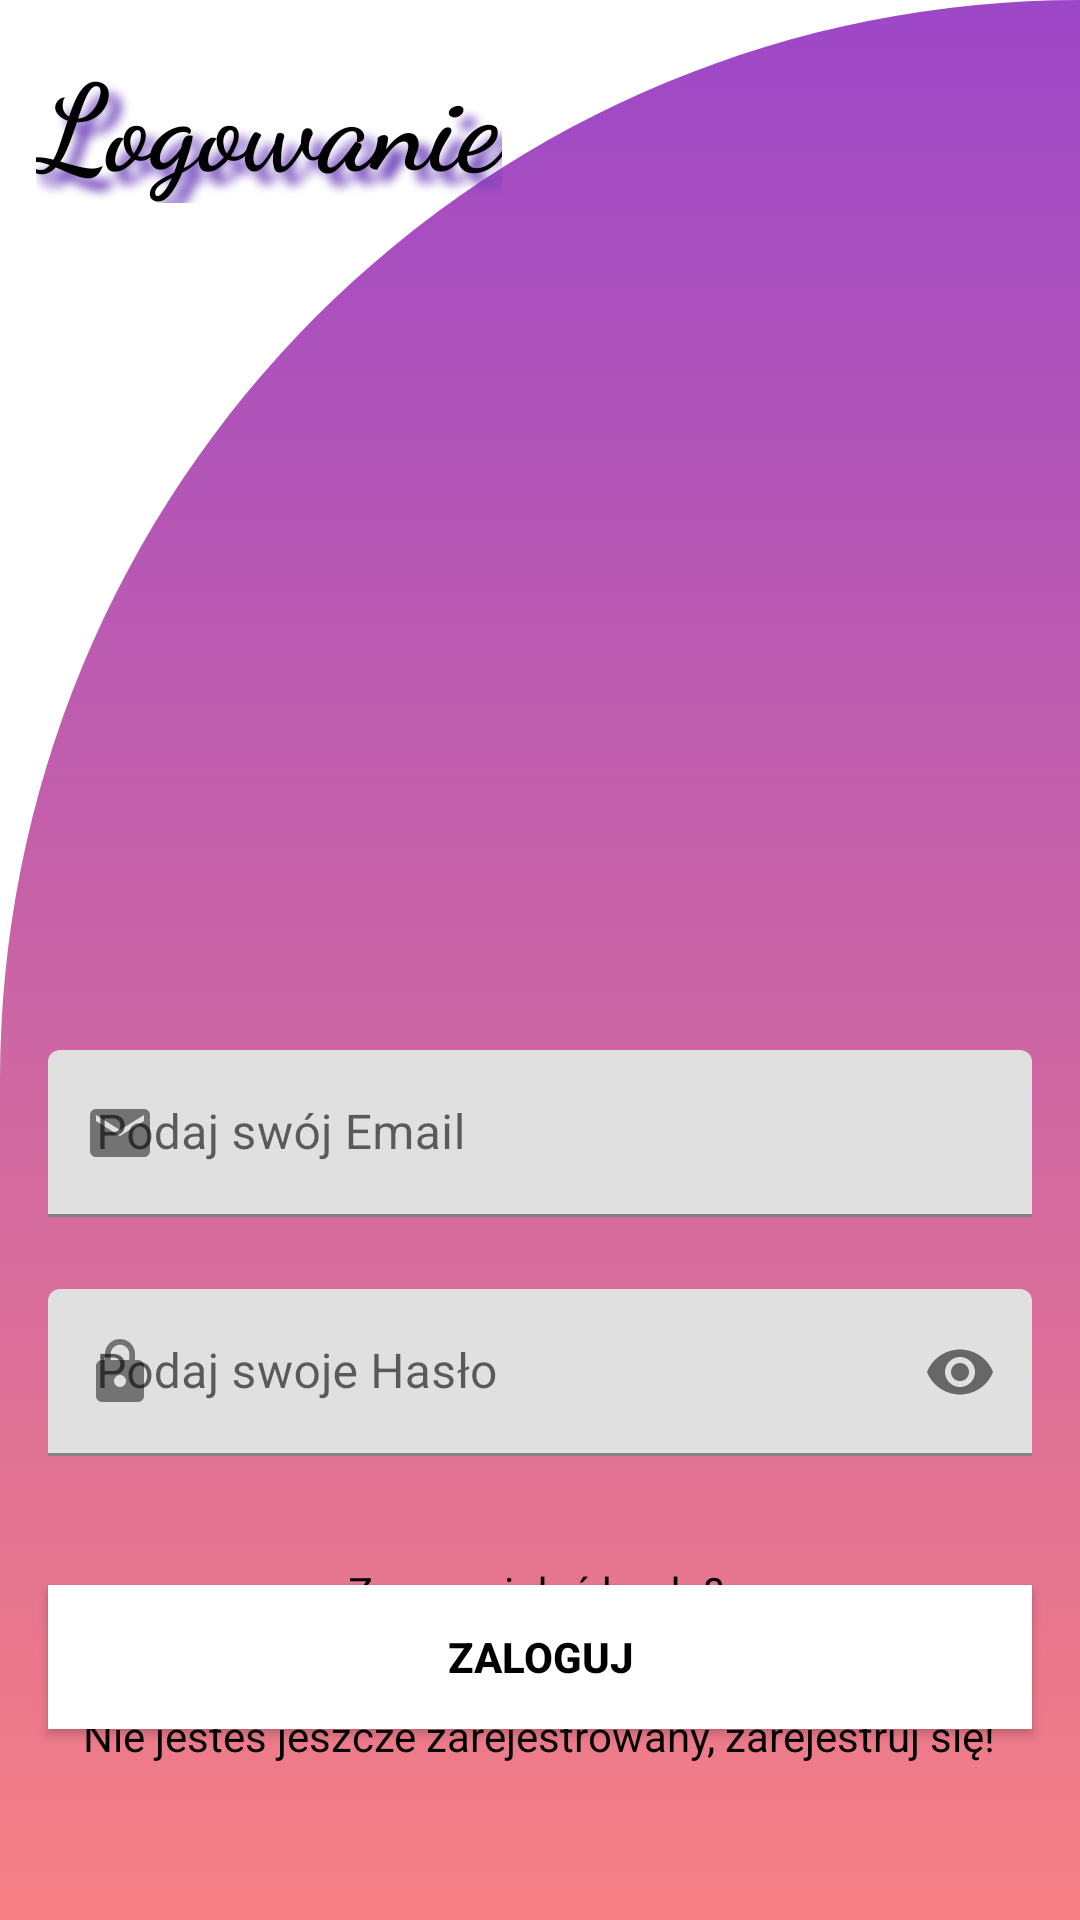

Android layout source for this screen:
<!-- AndroidManifest.xml: application theme Theme.Healthy_day -->
<!-- res/layout/activity_login.xml -->
<?xml version="1.0" encoding="utf-8"?>
<androidx.constraintlayout.widget.ConstraintLayout xmlns:android="http://schemas.android.com/apk/res/android"
    xmlns:app="http://schemas.android.com/apk/res-auto"
    xmlns:tools="http://schemas.android.com/tools"
    android:layout_width="match_parent"
    android:layout_height="match_parent"
    android:background="@drawable/gradient_background">

    <TextView
        android:id="@+id/textViewLogin"
        android:layout_width="wrap_content"
        android:layout_height="wrap_content"
        android:layout_marginStart="12dp"
        android:layout_marginTop="12dp"
        android:text="Logowanie"
        android:fontFamily="cursive"
        android:textColor="@color/black"
        android:textSize="40sp"
        android:textStyle="bold"
        app:layout_constraintStart_toStartOf="parent"
        app:layout_constraintTop_toTopOf="parent"
        tools:ignore="MissingConstraints"
        android:shadowColor="#673AB7"
        android:shadowDx="12"
        android:shadowDy="12"
        android:shadowRadius="8"
        />

    <com.google.android.material.textfield.TextInputLayout
        android:id="@+id/emailLayout"

        android:layout_width="match_parent"
        android:layout_height="wrap_content"
        android:layout_marginHorizontal="16dp"
        android:layout_marginTop="350dp"
        app:boxStrokeColor="@color/white"
        app:hintTextColor="@color/white"
        app:layout_constraintEnd_toEndOf="parent"
        app:layout_constraintHorizontal_bias="0.5"
        app:layout_constraintStart_toStartOf="parent"
        app:layout_constraintTop_toTopOf="parent"
        app:startIconDrawable="@drawable/ic_baseline_email_24">

        <com.google.android.material.textfield.TextInputEditText
            android:id="@+id/emailEt"
            android:layout_width="match_parent"
            android:layout_height="wrap_content"
            android:hint="Podaj swój Email"

            android:inputType="textEmailAddress" />
    </com.google.android.material.textfield.TextInputLayout>

    <com.google.android.material.textfield.TextInputLayout
        android:id="@+id/passwordLayout"

        android:layout_width="match_parent"
        android:layout_height="wrap_content"
        android:layout_marginHorizontal="16dp"
        android:layout_marginTop="24dp"
        app:boxStrokeColor="@color/white"
        app:hintTextColor="@color/white"
        app:layout_constraintEnd_toEndOf="parent"
        app:layout_constraintHorizontal_bias="0.5"
        app:layout_constraintStart_toStartOf="parent"
        app:layout_constraintTop_toBottomOf="@id/emailLayout"
        app:passwordToggleEnabled="true"
        app:startIconDrawable="@drawable/ic_baseline_lock_24">

        <com.google.android.material.textfield.TextInputEditText
            android:id="@+id/passET"
            android:layout_width="match_parent"
            android:layout_height="wrap_content"
            android:hint="Podaj swoje Hasło"
            android:inputType="textPassword" />
    </com.google.android.material.textfield.TextInputLayout>

    <androidx.appcompat.widget.AppCompatButton
        android:id="@+id/button"
        android:layout_width="0dp"
        android:layout_height="wrap_content"
        android:layout_marginHorizontal="16dp"
        android:background="@color/white"
        android:text="Zaloguj"
        android:textColor="@color/black"
        android:textStyle="bold"
        app:layout_constraintBottom_toBottomOf="parent"
        app:layout_constraintEnd_toEndOf="parent"
        app:layout_constraintHorizontal_bias="0.875"
        app:layout_constraintStart_toStartOf="parent"
        app:layout_constraintTop_toBottomOf="@+id/passwordLayout"
        app:layout_constraintVertical_bias="0.403" />

    <TextView
        android:id="@+id/textView"
        android:layout_width="wrap_content"
        android:layout_height="wrap_content"
        android:layout_marginBottom="52dp"
        android:text="Nie jesteś jeszcze zarejestrowany, zarejestruj się!"
        android:textColor="@color/black"
        app:layout_constraintBottom_toBottomOf="parent"
        app:layout_constraintEnd_toEndOf="parent"
        app:layout_constraintHorizontal_bias="0.495"
        app:layout_constraintStart_toStartOf="parent" />

    <TextView
        android:id="@+id/textView2"
        android:layout_width="wrap_content"
        android:layout_height="wrap_content"
        android:layout_marginBottom="100dp"
        android:text="Zapomniałeś hasła?"
        android:textColor="@color/black"
        app:layout_constraintBottom_toBottomOf="parent"
        app:layout_constraintEnd_toEndOf="parent"
        app:layout_constraintHorizontal_bias="0.495"
        app:layout_constraintStart_toStartOf="parent" />

</androidx.constraintlayout.widget.ConstraintLayout>
<!-- resources referenced by this layout -->
<resources>
  <!-- drawable gradient_background (drawable) -->
  <?xml version="1.0" encoding="utf-8"?>
  <selector xmlns:android="http://schemas.android.com/apk/res/android">
      <item>
          <shape
              android:shape="rectangle">
              <gradient
                  android:angle="90"
                  android:startColor="#f68084"
                  android:endColor="#9D47C8"
                  android:type="linear"/>
              <corners
                  android:topLeftRadius="400dp"
                  />
          </shape>
      </item>
  </selector>
  <!-- drawable ic_baseline_email_24 (drawable) -->
  <vector android:alpha="0.9" android:height="24dp" android:tint="#16134A"
      android:viewportHeight="24" android:viewportWidth="24"
      android:width="24dp" xmlns:android="http://schemas.android.com/apk/res/android">
      <path android:fillColor="@android:color/white" android:pathData="M20,4L4,4c-1.1,0 -1.99,0.9 -1.99,2L2,18c0,1.1 0.9,2 2,2h16c1.1,0 2,-0.9 2,-2L22,6c0,-1.1 -0.9,-2 -2,-2zM20,8l-8,5 -8,-5L4,6l8,5 8,-5v2z"/>
  </vector>
  <!-- drawable ic_baseline_lock_24 (drawable) -->
  <vector android:alpha="0.9" android:height="24dp" android:tint="#16134A"
      android:viewportHeight="24" android:viewportWidth="24"
      android:width="24dp" xmlns:android="http://schemas.android.com/apk/res/android">
      <path android:fillColor="@android:color/white" android:pathData="M18,8h-1L17,6c0,-2.76 -2.24,-5 -5,-5S7,3.24 7,6v2L6,8c-1.1,0 -2,0.9 -2,2v10c0,1.1 0.9,2 2,2h12c1.1,0 2,-0.9 2,-2L20,10c0,-1.1 -0.9,-2 -2,-2zM12,17c-1.1,0 -2,-0.9 -2,-2s0.9,-2 2,-2 2,0.9 2,2 -0.9,2 -2,2zM15.1,8L8.9,8L8.9,6c0,-1.71 1.39,-3.1 3.1,-3.1 1.71,0 3.1,1.39 3.1,3.1v2z"/>
  </vector>
  <style name="Theme.Healthy_day" parent="Theme.MaterialComponents.Light.NoActionBar">
          
          <item name="colorPrimary">#FFFFFF</item>
          <item name="colorPrimaryVariant">#000000</item>
          <item name="colorOnPrimary">@color/black</item>
          
          <item name="colorSecondary">@color/teal_200</item>
          <item name="colorSecondaryVariant">@color/teal_700</item>
          <item name="colorOnSecondary">@color/black</item>
          
          <item name="android:statusBarColor">?attr/colorPrimaryVariant</item>
          
      </style>
  <!-- not gathered from this repository: default colours our renderer supplied (Android Studio template values) -->
  <color name="teal_200">#FF03DAC5</color>
  <color name="teal_700">#FF018786</color>
  <color name="black">#FF000000</color>
  <color name="white">#FFFFFFFF</color>
</resources>
